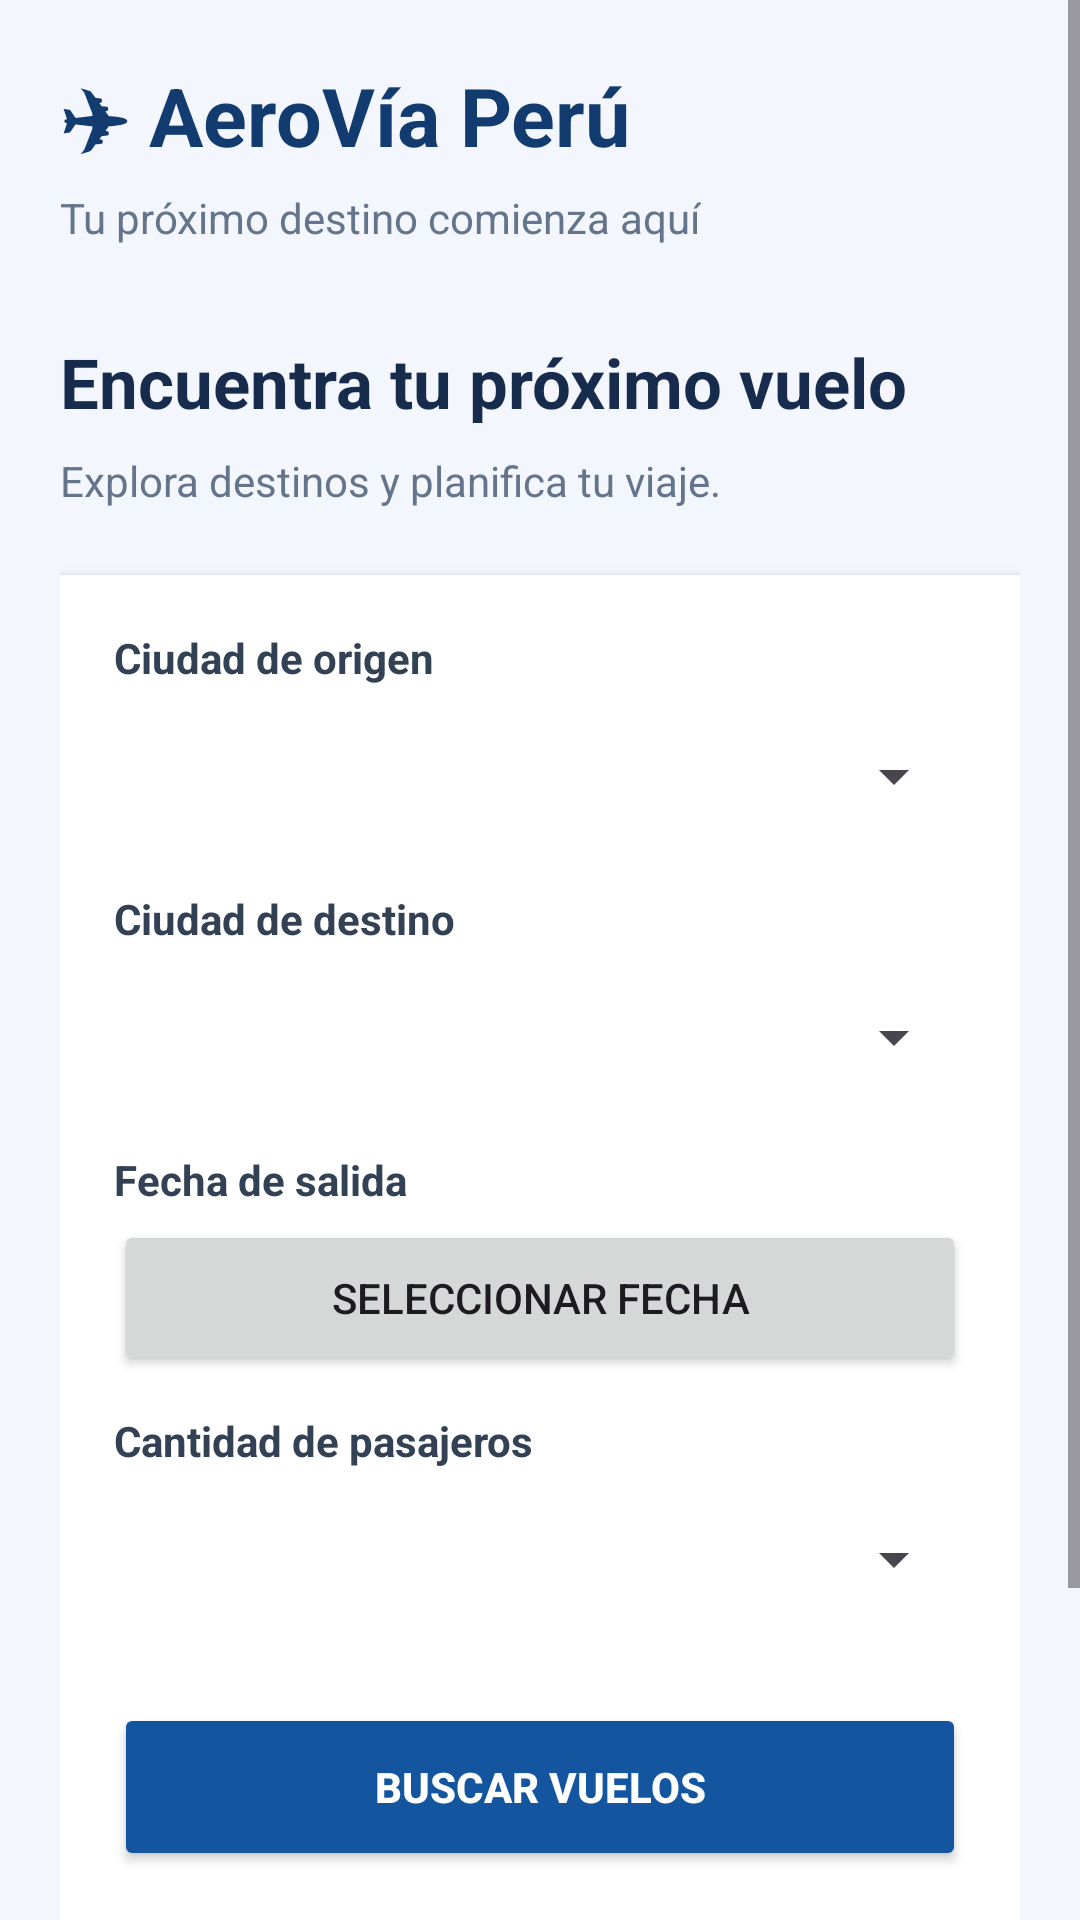

Reconstruct the res/layout file that produces this screen, plus the resources it refers to.
<!-- AndroidManifest.xml: application theme Theme.AeroViaPeru -->
<!-- res/layout/activity_main.xml -->
<?xml version="1.0" encoding="utf-8"?>
<ScrollView xmlns:android="http://schemas.android.com/apk/res/android"
    android:layout_width="match_parent"
    android:layout_height="match_parent"
    android:background="#F3F6FC"
    android:fillViewport="true">

    <LinearLayout
        android:layout_width="match_parent"
        android:layout_height="wrap_content"
        android:orientation="vertical"
        android:padding="20dp"
        android:background="#F3F6FC">

        
        <TextView
            android:layout_width="wrap_content"
            android:layout_height="wrap_content"
            android:text="✈ AeroVía Perú"
            android:textColor="#123B70"
            android:textSize="27sp"
            android:textStyle="bold" />

        <TextView
            android:layout_width="wrap_content"
            android:layout_height="wrap_content"
            android:layout_marginTop="6dp"
            android:text="Tu próximo destino comienza aquí"
            android:textColor="#64748B"
            android:textSize="14sp" />

        
        <TextView
            android:layout_width="match_parent"
            android:layout_height="wrap_content"
            android:layout_marginTop="30dp"
            android:text="Encuentra tu próximo vuelo"
            android:textColor="#172B4D"
            android:textSize="23sp"
            android:textStyle="bold" />

        <TextView
            android:layout_width="match_parent"
            android:layout_height="wrap_content"
            android:layout_marginTop="8dp"
            android:text="Explora destinos y planifica tu viaje."
            android:textColor="#64748B"
            android:textSize="14sp" />

        
        <LinearLayout
            android:layout_width="match_parent"
            android:layout_height="wrap_content"
            android:layout_marginTop="22dp"
            android:background="#FFFFFF"
            android:elevation="3dp"
            android:orientation="vertical"
            android:padding="18dp">

            <TextView
                android:layout_width="wrap_content"
                android:layout_height="wrap_content"
                android:text="Ciudad de origen"
                android:textColor="#334155"
                android:textStyle="bold" />

            <Spinner
                android:id="@+id/spinnerOrigen"
                android:layout_width="match_parent"
                android:layout_height="52dp"
                android:layout_marginTop="4dp" />

            <TextView
                android:layout_width="wrap_content"
                android:layout_height="wrap_content"
                android:layout_marginTop="12dp"
                android:text="Ciudad de destino"
                android:textColor="#334155"
                android:textStyle="bold" />

            <Spinner
                android:id="@+id/spinnerDestino"
                android:layout_width="match_parent"
                android:layout_height="52dp"
                android:layout_marginTop="4dp" />

            <TextView
                android:layout_width="wrap_content"
                android:layout_height="wrap_content"
                android:layout_marginTop="12dp"
                android:text="Fecha de salida"
                android:textColor="#334155"
                android:textStyle="bold" />

            <Button
                android:id="@+id/btnFecha"
                android:layout_width="match_parent"
                android:layout_height="52dp"
                android:layout_marginTop="4dp"
                android:text="Seleccionar fecha" />

            <TextView
                android:layout_width="wrap_content"
                android:layout_height="wrap_content"
                android:layout_marginTop="12dp"
                android:text="Cantidad de pasajeros"
                android:textColor="#334155"
                android:textStyle="bold" />

            <Spinner
                android:id="@+id/spinnerPasajeros"
                android:layout_width="match_parent"
                android:layout_height="52dp"
                android:layout_marginTop="4dp" />

            <Button
                android:id="@+id/btnBuscarVuelos"
                android:layout_width="match_parent"
                android:layout_height="56dp"
                android:layout_marginTop="22dp"
                android:backgroundTint="#1455A0"
                android:text="BUSCAR VUELOS"
                android:textColor="#FFFFFF"
                android:textStyle="bold" />

        </LinearLayout>

        
        <Button
            android:id="@+id/btnMisReservas"
            android:layout_width="match_parent"
            android:layout_height="54dp"
            android:layout_marginTop="20dp"
            android:text="Mis reservas" />

        <TextView
            android:layout_width="match_parent"
            android:layout_height="wrap_content"
            android:layout_marginTop="22dp"
            android:gravity="center"
            android:text="AeroVía Perú · Viaja a nuevos destinos"
            android:textColor="#64748B"
            android:textSize="12sp" />

    </LinearLayout>
</ScrollView>
<!-- resources referenced by this layout -->
<resources>
  <style name="Theme.AeroViaPeru" parent="Base.Theme.AeroViaPeru" />
  <style name="Base.Theme.AeroViaPeru" parent="Theme.Material3.DayNight.NoActionBar">
  
          <item name="android:windowBackground">#F3F6FC</item>
          <item name="android:colorBackground">#F3F6FC</item>
          <item name="android:windowLightStatusBar">true</item>
          <item name="android:navigationBarColor">#F3F6FC</item>
          <item name="android:windowLightNavigationBar">true</item>
  
      </style>
</resources>
